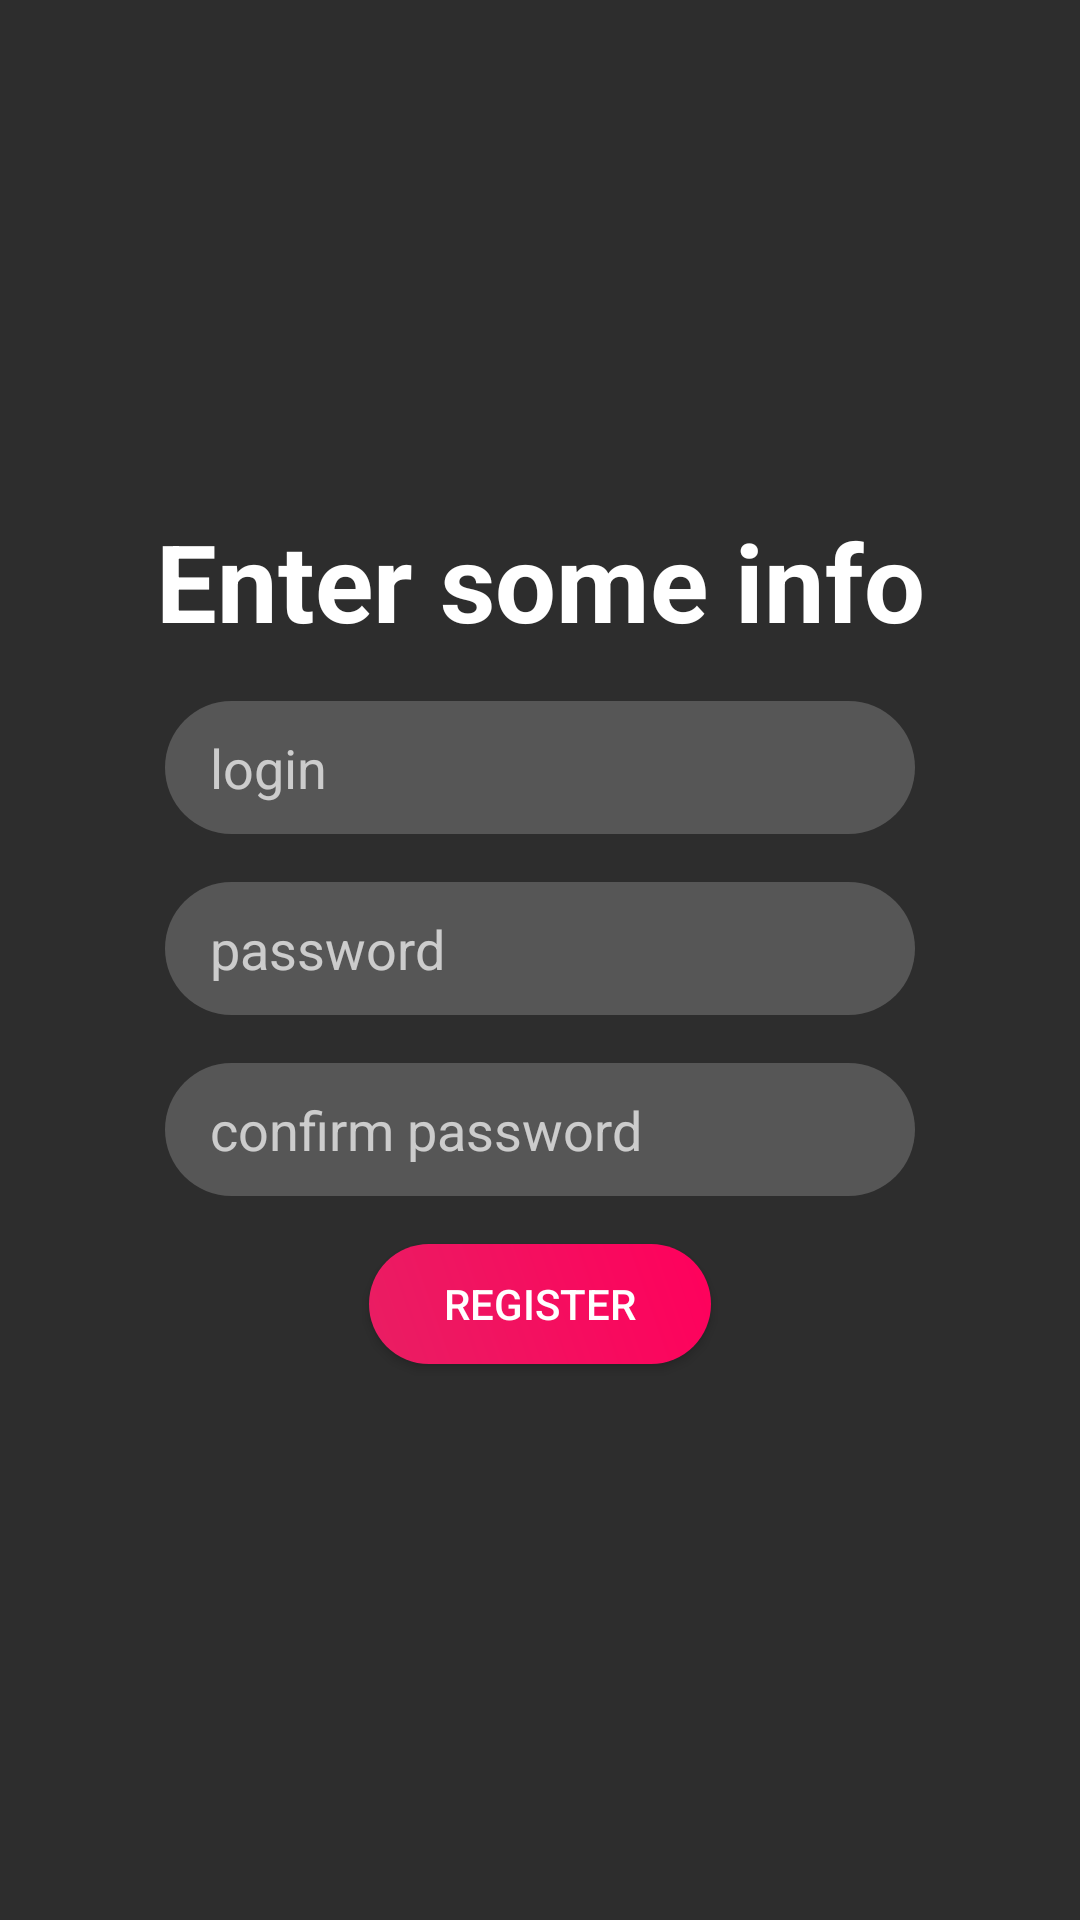

This screen was rendered from an Android layout file. Write that file and the resources it references.
<!-- AndroidManifest.xml: application theme AppTheme -->
<!-- res/layout/activity_register.xml -->
<?xml version="1.0" encoding="utf-8"?>
<LinearLayout xmlns:android="http://schemas.android.com/apk/res/android"
    xmlns:app="http://schemas.android.com/apk/res-auto"
    xmlns:tools="http://schemas.android.com/tools"
    android:layout_width="match_parent"
    android:layout_height="match_parent"
    android:background="@color/colorPrimary"
    android:gravity="center"
    android:orientation="vertical"
    tools:context=".ui.register.RegisterActivity">

    <TextView
        android:id="@+id/textView2"
        android:layout_width="match_parent"
        android:layout_height="wrap_content"
        android:layout_marginBottom="16dp"
        android:gravity="center_horizontal"
        android:text="Enter some info"
        android:textColor="@android:color/background_light"
        android:textSize="36sp"
        android:textStyle="bold" />

    <EditText
        android:id="@+id/register_login"
        android:layout_width="250dp"
        android:layout_height="wrap_content"
        android:layout_marginBottom="16dp"
        android:background="@drawable/controls_inactive"
        android:ems="10"
        android:hint="login"
        android:inputType="textPersonName"
        android:maxLines="1"
        android:paddingBottom="10dp"
        android:paddingLeft="15dp"
        android:paddingTop="10dp" />

    <EditText
        android:id="@+id/register_password"
        android:layout_width="250dp"
        android:layout_height="wrap_content"
        android:layout_marginBottom="16dp"
        android:background="@drawable/controls_inactive"
        android:ems="10"
        android:hint="password"
        android:inputType="textPassword"
        android:maxLines="1"
        android:paddingBottom="10dp"
        android:paddingLeft="15dp"
        android:paddingTop="10dp" />

    <EditText
        android:id="@+id/register_confirm_password"
        android:layout_width="250dp"
        android:layout_height="wrap_content"
        android:layout_marginBottom="16dp"
        android:background="@drawable/controls_inactive"
        android:ems="10"
        android:hint="confirm password"
        android:inputType="textPassword"
        android:maxLines="1"
        android:paddingBottom="10dp"
        android:paddingLeft="15dp"
        android:paddingTop="10dp" />

    <Button
        android:id="@+id/register"
        android:layout_width="wrap_content"
        android:layout_height="40dp"
        android:layout_marginBottom="16dp"
        android:background="@drawable/controls_active"
        android:paddingLeft="25dp"
        android:paddingRight="25dp"
        android:text="Register"
        android:textColor="@android:color/background_light" />


</LinearLayout>
<!-- resources referenced by this layout -->
<resources>
  <color name="colorPrimary">#2d2d2d</color>
  <!-- drawable controls_active (drawable) -->
  <?xml version="1.0" encoding="utf-8"?>
  <ripple xmlns:android="http://schemas.android.com/apk/res/android"
      android:color="#b70042">
      <item android:id="@android:id/mask">
          <shape android:shape="rectangle">
              <solid android:color="#b70042" />
              <corners android:radius="50dp" />
          </shape>
      </item>
  
      <item android:id="@android:id/background">
          <shape>
              <gradient android:type="linear" android:endColor="@color/colorAccent" android:startColor="#E91E63" android:angle="45.0" />
              <corners android:radius="50.0dip" />
          </shape>
      </item>
  </ripple>
  <!-- drawable controls_inactive (drawable) -->
  <?xml version="1.0" encoding="utf-8"?>
  <ripple xmlns:android="http://schemas.android.com/apk/res/android"
      android:color="#2D2D2D">
      <item android:id="@android:id/mask">
          <shape android:shape="rectangle">
              <solid android:color="#2D2D2D" />
              <corners android:radius="50dp" />
          </shape>
      </item>
  
      <item android:id="@android:id/background">
          <shape>
              <solid android:color="@color/colorInactive" />
              <corners android:radius="50.0dip" />
          </shape>
      </item>
  </ripple>
  <style name="AppTheme" parent="Theme.AppCompat.NoActionBar">
          <item name="colorPrimary">@color/colorPrimary</item>
          <item name="colorPrimaryDark">@color/colorPrimaryDark</item>
          <item name="colorAccent">@color/colorAccent</item>
          <item name="android:navigationBarColor">@color/colorPrimary</item>
      </style>
  <color name="colorAccent">#FF005C</color>
  <color name="colorInactive">#565656</color>
  <color name="colorPrimaryDark">#2D2D2D</color>
</resources>
